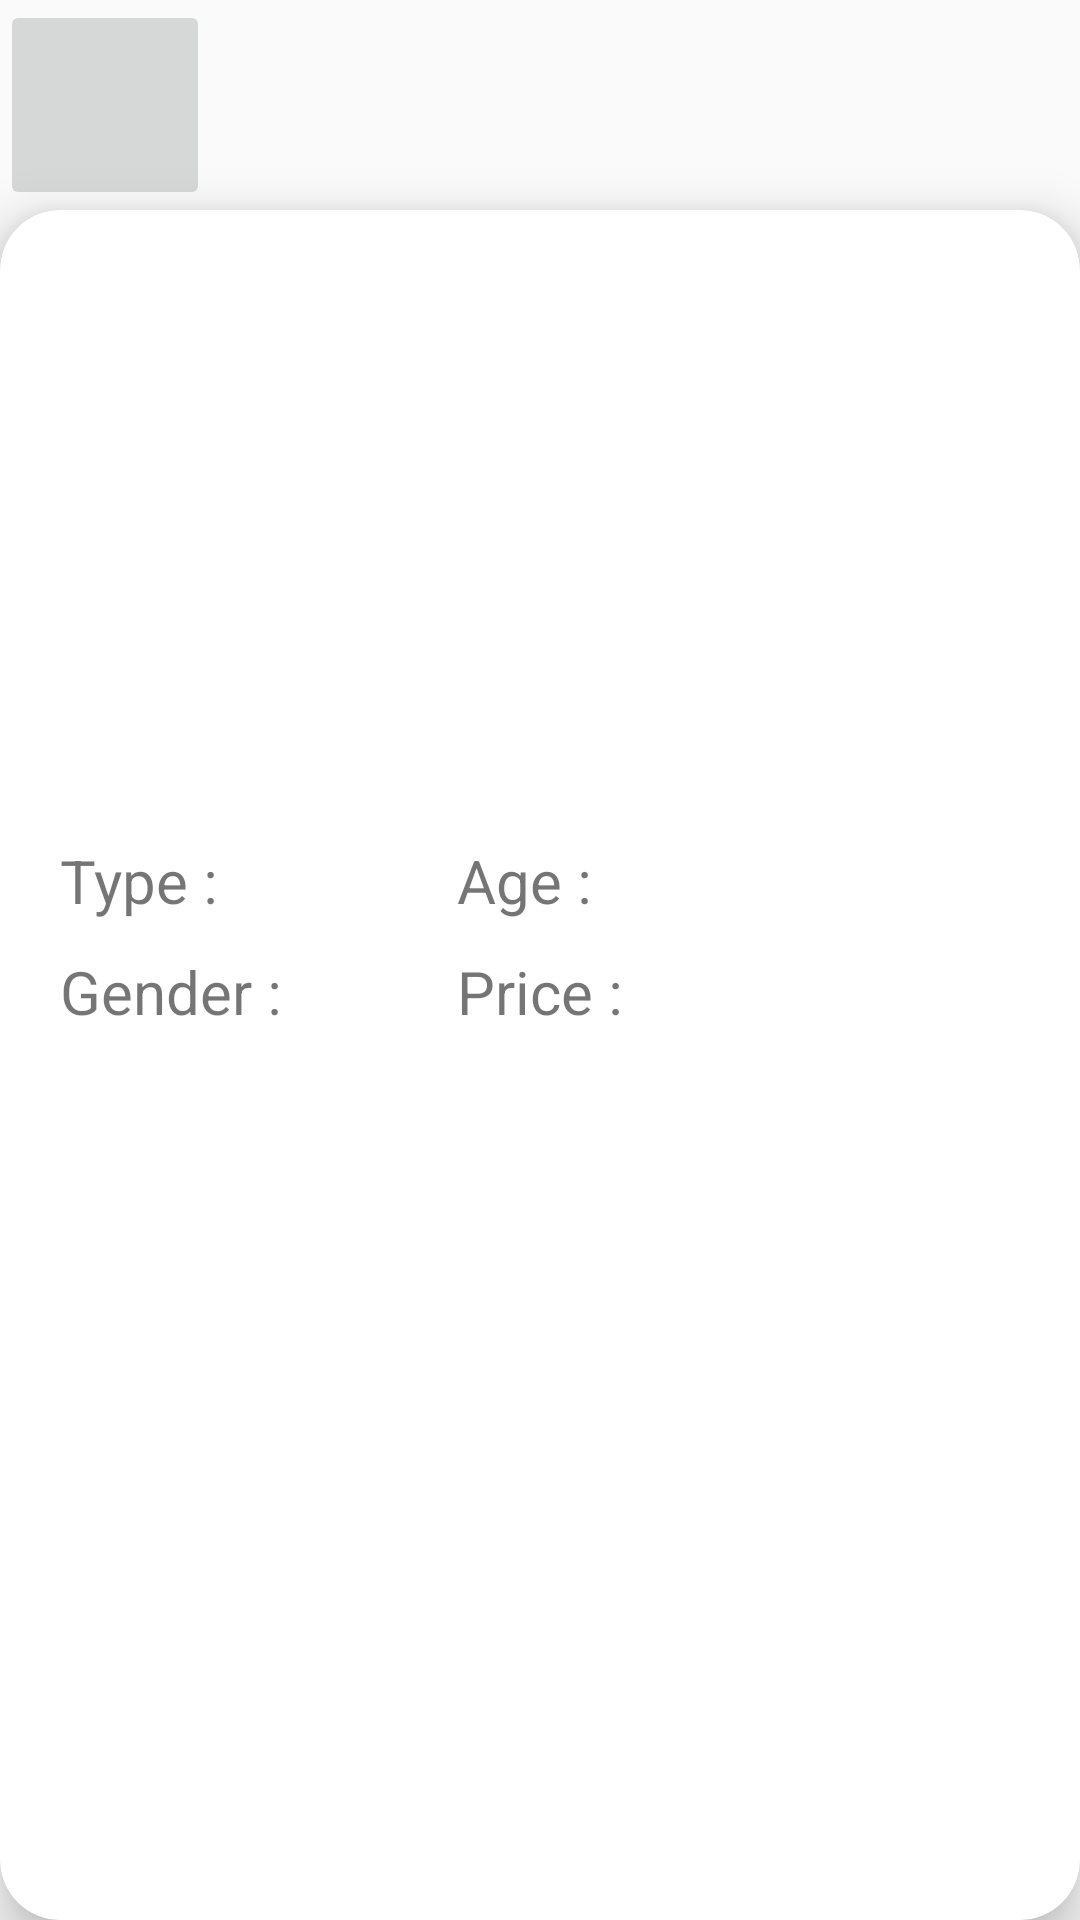

The Android layout XML behind this screen, and the referenced resources:
<!-- AndroidManifest.xml: application theme AppTheme -->
<!-- res/layout/cardview.xml -->
<?xml version="1.0" encoding="utf-8"?>
<LinearLayout
    android:layout_height="match_parent"
    android:layout_width="match_parent"
    xmlns:android="http://schemas.android.com/apk/res/android"
    android:orientation="vertical">
    <ImageButton
        android:layout_width="70dp"
        android:layout_height="70dp" />

<android.support.v7.widget.CardView
    xmlns:card_view="http://schemas.android.com/apk/res-auto"
    android:layout_width="match_parent"
    android:layout_height="wrap_content"
    card_view:cardCornerRadius="20dp"
    card_view:cardElevation="10dp">

    <RelativeLayout
        android:layout_width="match_parent"
        android:layout_height="match_parent">

        <RelativeLayout
            android:id="@+id/firstRelative"
            android:layout_width="match_parent"
            android:layout_height="200dp">

            <ImageView
                android:id="@+id/Pet_Image1"
                android:layout_width="match_parent"
                android:layout_height="wrap_content"
                android:scaleType="fitXY"
                android:src="@drawable/happy" />

            <View
                android:layout_width="match_parent"
                android:layout_height="60dp"
                android:layout_alignParentBottom="true"
                android:alpha="0.9"
                android:background="@drawable/shadow" />
        </RelativeLayout>

        <LinearLayout
            android:layout_width="wrap_content"
            android:layout_height="wrap_content"
            android:layout_alignParentBottom="true"
            android:layout_below="@+id/firstRelative"
            android:layout_marginLeft="20dp"
            android:orientation="vertical">

            <TextView
                android:id="@+id/Pet_Type1"
                android:layout_width="wrap_content"
                android:layout_height="wrap_content"
                android:layout_marginTop="10dp"
                android:text="Type :"

                android:textSize="20dp" />

            <TextView
                android:id="@+id/Pet_Gender1"
                android:layout_width="wrap_content"
                android:layout_height="wrap_content"
                android:layout_marginTop="10dp"
                android:text="Gender : "
                android:textSize="20dp" />
        </LinearLayout>

        <LinearLayout
            android:layout_width="wrap_content"
            android:layout_height="wrap_content"
            android:layout_alignParentBottom="true"
            android:layout_below="@+id/firstRelative"
            android:layout_centerHorizontal="true"
            android:layout_marginRight="20dp"
            android:orientation="vertical">

            <TextView
                android:id="@+id/Pet_Age1"
                android:layout_width="wrap_content"
                android:layout_height="wrap_content"
                android:layout_marginTop="10dp"
                android:text="Age :"
                android:textSize="20dp" />

            <TextView
                android:id="@+id/Pet_Price1"
                android:layout_width="wrap_content"
                android:layout_height="wrap_content"
                android:layout_marginTop="10dp"
                android:text="Price :"
                android:textSize="20dp" />
        </LinearLayout>

    </RelativeLayout>

</android.support.v7.widget.CardView>
</LinearLayout>
<!-- resources referenced by this layout -->
<resources>
  <!-- drawable shadow (drawable) -->
  <?xml version="1.0" encoding="utf-8"?>
  <shape
      android:shape="rectangle"
      xmlns:android="http://schemas.android.com/apk/res/android" >
  <gradient android:angle="270"
      android:startColor="@android:color/transparent"
      android:centerColor="#ffff"
  
       android:endColor="#FFFF"/>
      <corners android:radius="1dp"/>
  </shape>
  <style name="AppTheme" parent="Theme.AppCompat.Light.DarkActionBar">
          
          <item name="colorPrimary">@color/colorPrimary</item>
          <item name="colorPrimaryDark">@color/colorPrimaryDark</item>
          <item name="colorAccent">@color/colorAccent</item>
      </style>
  <color name="colorPrimary">#3F51B5</color>
  <color name="colorPrimaryDark">#303F9F</color>
  <color name="colorAccent">#FF4081</color>
</resources>
